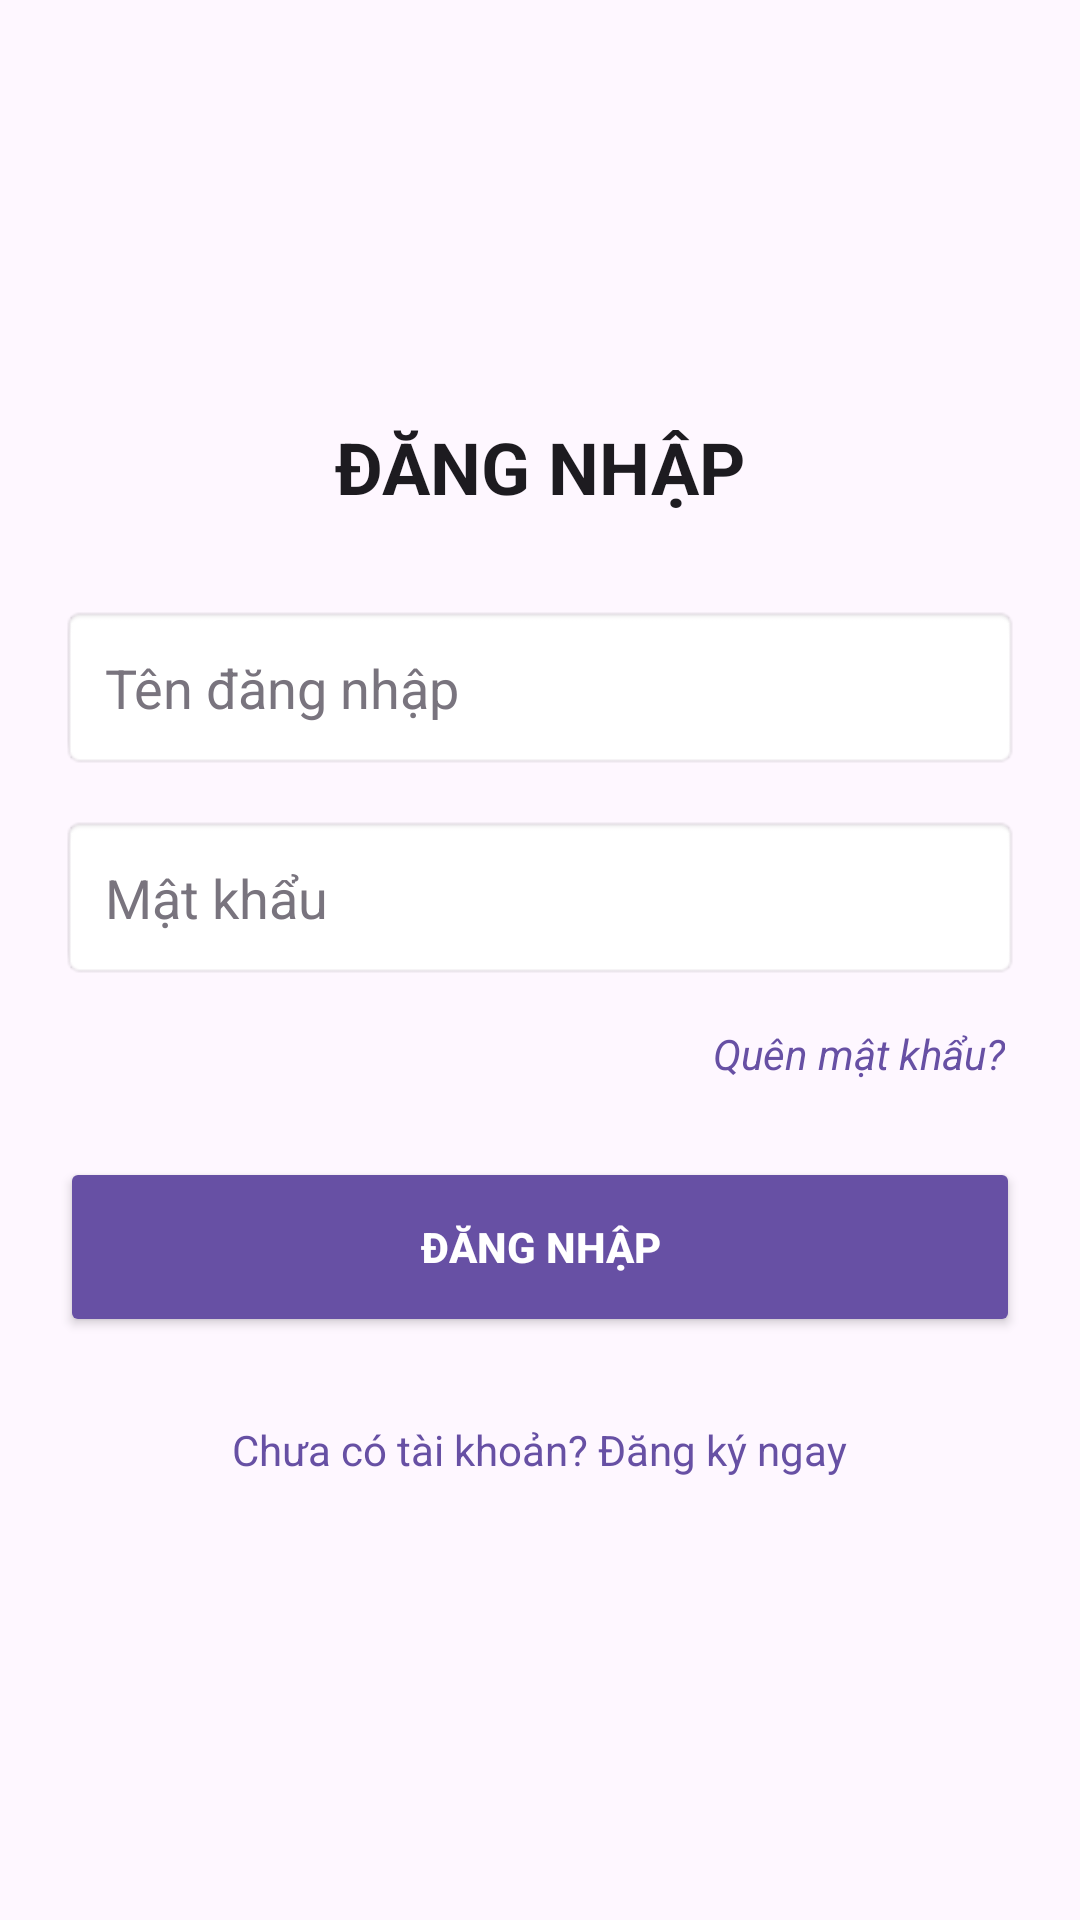

This screen was rendered from an Android layout file. Write that file and the resources it references.
<!-- AndroidManifest.xml: application theme Theme.Ungdungchatrealtime -->
<!-- res/layout/dangnhap.xml -->
<?xml version="1.0" encoding="utf-8"?>
<LinearLayout xmlns:android="http://schemas.android.com/apk/res/android"
    android:layout_width="match_parent"
    android:layout_height="match_parent"
    android:orientation="vertical"
    android:padding="20dp"
    android:gravity="center_vertical"
    android:background="?attr/colorSurface">

    <TextView
        android:layout_width="wrap_content"
        android:layout_height="wrap_content"
        android:text="ĐĂNG NHẬP"
        android:textSize="24sp"
        android:textStyle="bold"
        android:layout_gravity="center"
        android:layout_marginBottom="30dp"
        android:textColor="?attr/colorOnSurface"/>

    <EditText
        android:id="@+id/edUserLogin"
        android:layout_width="match_parent"
        android:layout_height="55dp"
        android:hint="Tên đăng nhập"
        android:paddingLeft="15dp"
        android:layout_marginBottom="15dp"
        android:background="@android:drawable/editbox_background"
        android:textColor="?attr/colorOnSurface"
        android:textColorHint="?attr/colorOutline"
        android:inputType="text"/>

    <EditText
        android:id="@+id/edPassLogin"
        android:layout_width="match_parent"
        android:layout_height="55dp"
        android:hint="Mật khẩu"
        android:inputType="textPassword"
        android:paddingLeft="15dp"
        android:background="@android:drawable/editbox_background"
        android:textColor="?attr/colorOnSurface"
        android:textColorHint="?attr/colorOutline"/>

    <TextView
        android:id="@+id/tvForgotPassword"
        android:layout_width="wrap_content"
        android:layout_height="wrap_content"
        android:text="Quên mật khẩu?"
        android:layout_gravity="right"
        android:layout_marginTop="10dp"
        android:textColor="?attr/colorPrimary"
        android:textSize="14sp"
        android:padding="5dp"
        android:textStyle="italic"/>

    <Button
        android:id="@+id/btnLogin"
        android:layout_width="match_parent"
        android:layout_height="60dp"
        android:text="ĐĂNG NHẬP"
        android:layout_marginTop="20dp"
        android:backgroundTint="?attr/colorPrimary"
        android:textColor="?attr/colorOnPrimary"
        android:textStyle="bold"/>

    <TextView
        android:id="@+id/tvGoToRegister"
        android:layout_width="wrap_content"
        android:layout_height="wrap_content"
        android:text="Chưa có tài khoản? Đăng ký ngay"
        android:layout_gravity="center"
        android:layout_marginTop="20dp"
        android:textColor="?attr/colorPrimary"
        android:padding="8dp"/>

</LinearLayout>
<!-- resources referenced by this layout -->
<resources>
  <style name="Theme.Ungdungchatrealtime" parent="Base.Theme.Ungdungchatrealtime" />
  <style name="Base.Theme.Ungdungchatrealtime" parent="Theme.Material3.DayNight.NoActionBar">
      </style>
</resources>
